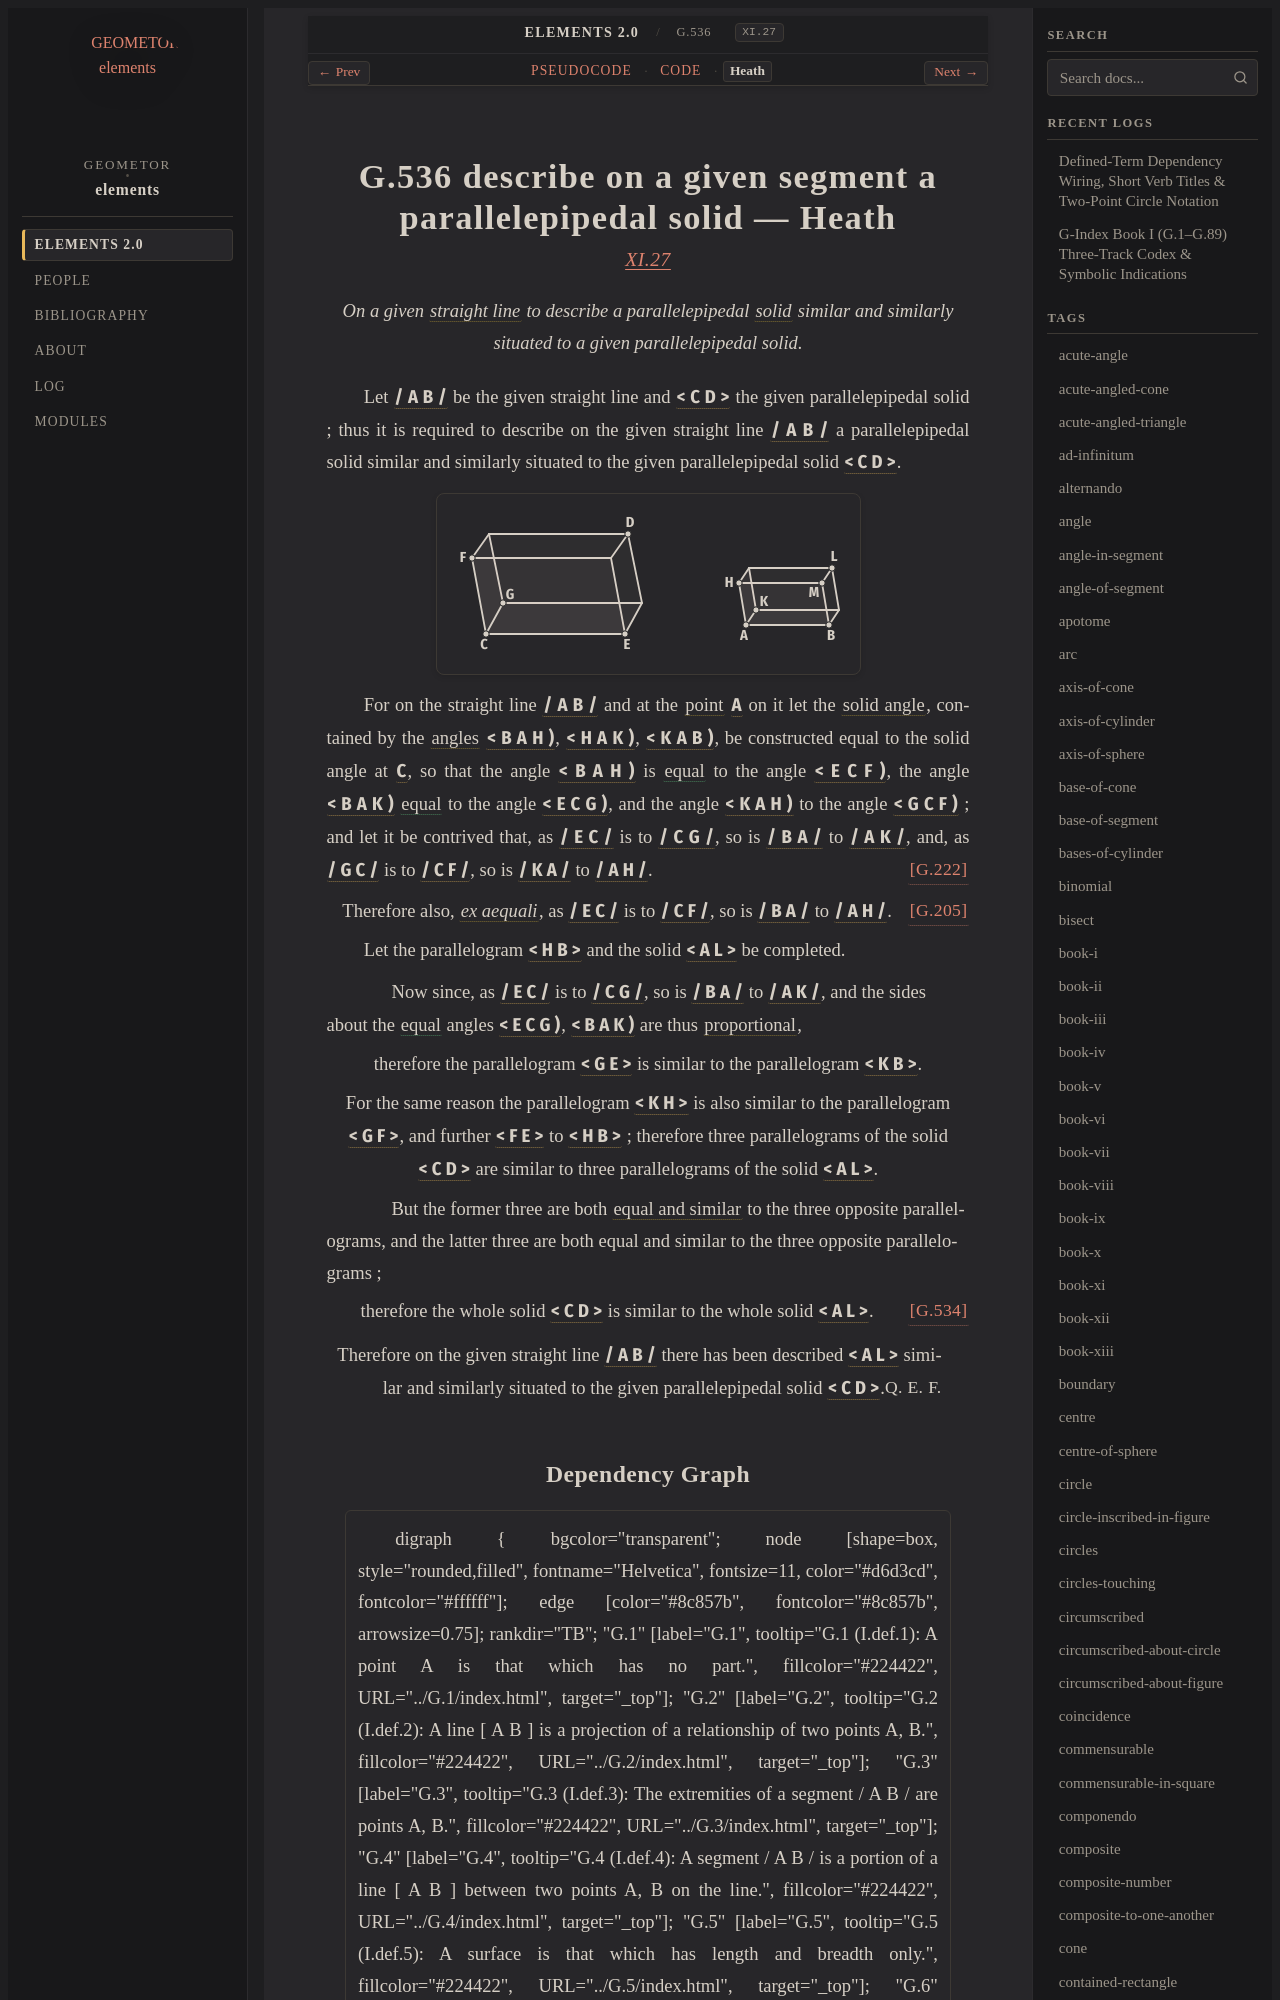

repository: geometor/elements · page: elements2/G.536/heath.html · generator: sphinx

:canonical_id: G.536
:original_id: XI.27
:title: G.536 describe on a given segment a parallelepipedal solid
:volume: III
:book: XI
:type: prop

G.536 describe on a given segment a parallelepipedal solid — Heath
==================================================================

.. rubric:: `XI.27 <https://geometor.github.io/euclid/heath/volume_III/book_xi/propositions/27/>`_

.. enunciation::

   On a given :term:`straight line <G.4>` to describe a parallelepipedal :term:`solid <G.529>` similar and similarly situated to a given parallelepipedal solid.

Let :g:`/ A B / <g1:/ A B />` be the given straight line and :g:`< C D > <g1:< C D >>` the given parallelepipedal solid ; thus it is required to describe on the given straight line :g:`/ A B / <g1:/ A B />` a parallelepipedal solid similar and similarly situated to the given parallelepipedal solid :g:`< C D > <g1:< C D >>`.

.. picture:: g1.svg
   :alt: Proposition 27

For on the straight line :g:`/ A B / <g1:/ A B />` and at the :term:`point <G.1>` :g:`A <g1:A>` on it let the :term:`solid angle <G.524>`, contained by the :term:`angles <G.22>` :g:`< B A H ) <g1:< B A H )>`, :g:`< H A K ) <g1:< H A K )>`, :g:`< K A B ) <g1:< K A B )>`, be constructed equal to the solid angle at :g:`C <g1:C>`, so that the angle :g:`< B A H ) <g1:< B A H )>` is :eq:`equal <g1:< B A H ) = g1:< E C F )>` to the angle :g:`< E C F ) <g1:< E C F )>`, the angle :g:`< B A K ) <g1:< B A K )>` :eq:`equal <g1:< B A K ) = g1:< E C G ); g1:< K A H ) = g1:< G C F )>` to the angle :g:`< E C G ) <g1:< E C G )>`, and the angle :g:`< K A H ) <g1:< K A H )>` to the angle :g:`< G C F ) <g1:< G C F )>` ; and let it be contrived that, as :g:`/ E C / <g1:/ E C />` is to :g:`/ C G / <g1:/ C G />`, so is :g:`/ B A / <g1:/ B A />` to :g:`/ A K / <g1:/ A K />`, and, as :g:`/ G C / <g1:/ G C />` is to :g:`/ C F / <g1:/ C F />`, so is :g:`/ K A / <g1:/ K A />` to :g:`/ A H / <g1:/ A H />`. :just:`[G.222] <G.222>`

.. assertion::

   Therefore also, :term:`*ex aequali* <G.174>`, as :g:`/ E C / <g1:/ E C />` is to :g:`/ C F / <g1:/ C F />`, so is :g:`/ B A / <g1:/ B A />` to :g:`/ A H / <g1:/ A H />`. :just:`[G.205] <G.205>`

Let the parallelogram :g:`< H B > <g1:< H B >>` and the solid :g:`< A L > <g1:< A L >>` be completed.

.. subclause::

   Now since, as :g:`/ E C / <g1:/ E C />` is to :g:`/ C G / <g1:/ C G />`, so is :g:`/ B A / <g1:/ B A />` to :g:`/ A K / <g1:/ A K />`, and the sides about the :eq:`equal <g1:< E C G ) = g1:< B A K )>` angles :g:`< E C G ) <g1:< E C G )>`, :g:`< B A K ) <g1:< B A K )>` are thus :term:`proportional <G.180>`,

.. assertion::

   therefore the parallelogram :g:`< G E > <g1:< G E >>` is similar to the parallelogram :g:`< K B > <g1:< K B >>`.

.. assertion::

   For the same reason the parallelogram :g:`< K H > <g1:< K H >>` is also similar to the parallelogram :g:`< G F > <g1:< G F >>`, and further :g:`< F E > <g1:< F E >>` to :g:`< H B > <g1:< H B >>` ; therefore three parallelograms of the solid :g:`< C D > <g1:< C D >>` are similar to three parallelograms of the solid :g:`< A L > <g1:< A L >>`.

.. subclause::

   But the former three are both :term:`equal and similar <G.535>` to the three opposite parallelograms, and the latter three are both equal and similar to the three opposite parallelograms ;

.. assertion::

   therefore the whole solid :g:`< C D > <g1:< C D >>` is similar to the whole solid :g:`< A L > <g1:< A L >>`. :just:`[G.534] <G.534>`

.. qed::

   Therefore on the given straight line :g:`/ A B / <g1:/ A B />` there has been described :g:`< A L > <g1:< A L >>` similar and similarly situated to the given parallelepipedal solid :g:`< C D > <g1:< C D >>`. :just:`Q. E. F.`
